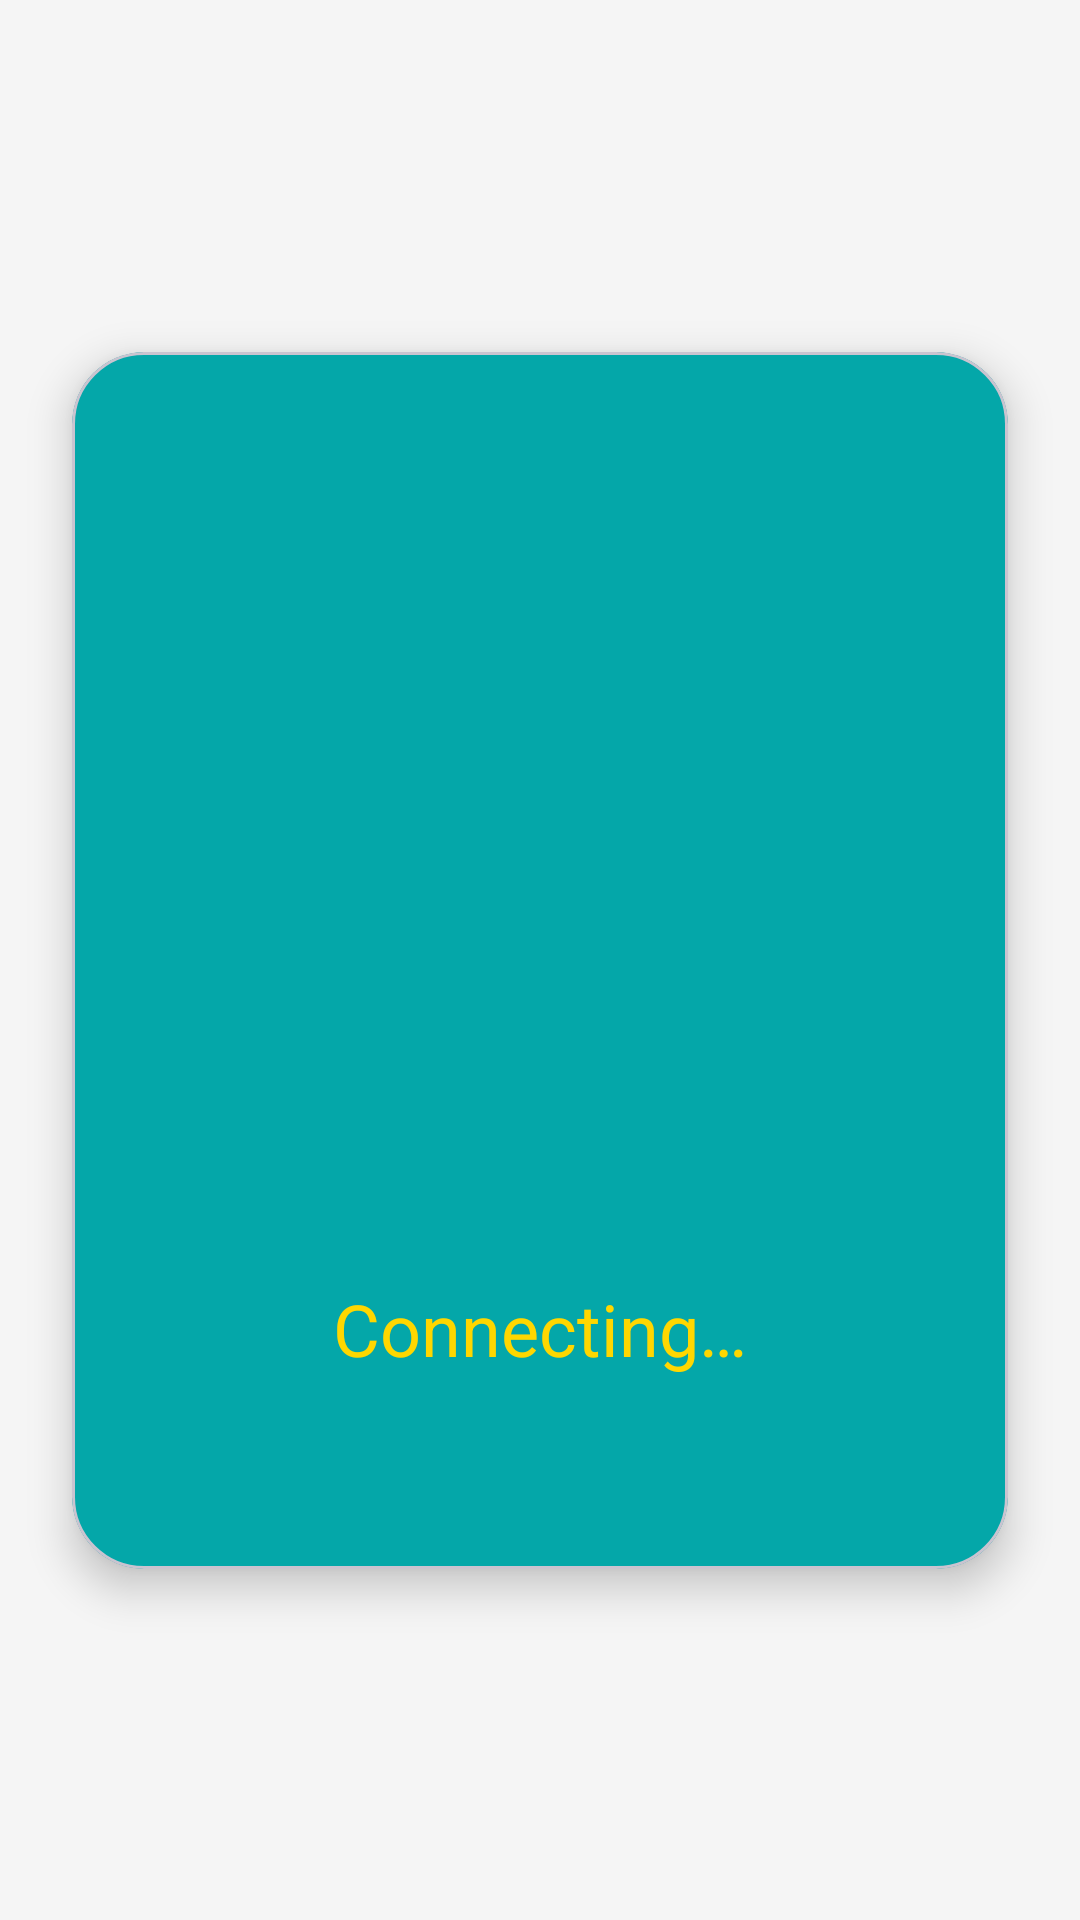

Produce the Android XML layout that renders to this screen, including the resource entries it uses.
<!-- AndroidManifest.xml: activity theme Theme.Tap2Give.Fullscreen -->
<!-- res/layout/activity_payment.xml -->
<?xml version="1.0" encoding="utf-8"?>
<androidx.constraintlayout.widget.ConstraintLayout xmlns:android="http://schemas.android.com/apk/res/android"
    xmlns:app="http://schemas.android.com/apk/res-auto"
    xmlns:tools="http://schemas.android.com/tools"
    android:layout_width="match_parent"
    android:layout_height="match_parent"
    android:background="#F5F5F5">

    
    <ImageButton
        android:id="@+id/btn_back"
        android:layout_width="56dp"
        android:layout_height="56dp"
        android:layout_margin="16dp"
        android:background="?attr/selectableItemBackgroundBorderless"
        android:contentDescription="@string/back"
        android:src="@drawable/ic_arrow_back"
        android:tint="#424242"
        app:layout_constraintStart_toStartOf="parent"
        app:layout_constraintTop_toTopOf="parent" />

    
    <com.google.android.material.card.MaterialCardView
        android:id="@+id/payment_card"
        android:layout_width="0dp"
        android:layout_height="wrap_content"
        android:layout_marginHorizontal="24dp"
        app:cardBackgroundColor="#04A7A9"
        app:cardCornerRadius="24dp"
        app:cardElevation="8dp"
        app:layout_constraintBottom_toBottomOf="parent"
        app:layout_constraintEnd_toEndOf="parent"
        app:layout_constraintStart_toStartOf="parent"
        app:layout_constraintTop_toTopOf="parent">

        <LinearLayout
            android:layout_width="match_parent"
            android:layout_height="wrap_content"
            android:gravity="center"
            android:orientation="vertical"
            android:padding="48dp">

            
            <TextView
                android:id="@+id/tv_amount"
                android:layout_width="wrap_content"
                android:layout_height="wrap_content"
                android:textColor="#FFD700"
                android:textSize="64sp"
                android:textStyle="bold"
                android:fontFamily="sans-serif-medium"
                tools:text="$25.00" />

            <Space
                android:layout_width="match_parent"
                android:layout_height="32dp" />

            
            <FrameLayout
                android:id="@+id/status_icon_container"
                android:layout_width="120dp"
                android:layout_height="120dp">

                
                <ProgressBar
                    android:id="@+id/loading_spinner"
                    android:layout_width="120dp"
                    android:layout_height="120dp"
                    android:layout_gravity="center"
                    android:indeterminateTint="#FFD700"
                    android:visibility="visible" />

                
                <ImageView
                    android:id="@+id/nfc_icon"
                    android:layout_width="120dp"
                    android:layout_height="120dp"
                    android:layout_gravity="center"
                    android:contentDescription="@string/nfc_icon"
                    android:src="@drawable/ic_nfc"
                    android:tint="#FFD700"
                    android:visibility="gone" />

                
                <ImageView
                    android:id="@+id/success_icon"
                    android:layout_width="120dp"
                    android:layout_height="120dp"
                    android:layout_gravity="center"
                    android:contentDescription="@string/success"
                    android:src="@drawable/ic_check_circle"
                    android:tint="@android:color/white"
                    android:visibility="gone" />

                
                <ImageView
                    android:id="@+id/error_icon"
                    android:layout_width="120dp"
                    android:layout_height="120dp"
                    android:layout_gravity="center"
                    android:contentDescription="@string/error"
                    android:src="@drawable/ic_error"
                    android:tint="@android:color/white"
                    android:visibility="gone" />
            </FrameLayout>

            <Space
                android:layout_width="match_parent"
                android:layout_height="24dp" />

            
            <TextView
                android:id="@+id/tv_status"
                android:layout_width="wrap_content"
                android:layout_height="wrap_content"
                android:gravity="center"
                android:textAlignment="center"
                android:textColor="#FFD700"
                android:textSize="24sp"
                android:fontFamily="sans-serif"
                android:text="@string/connecting"
                tools:text="Connecting..." />

            <Space
                android:layout_width="match_parent"
                android:layout_height="16dp" />

            
            <TextView
                android:id="@+id/tv_instruction"
                android:layout_width="wrap_content"
                android:layout_height="wrap_content"
                android:gravity="center"
                android:textAlignment="center"
                android:textColor="#FFD700"
                android:textSize="16sp"
                android:alpha="0.9"
                android:fontFamily="sans-serif"
                android:visibility="gone"
                tools:visibility="visible"
                tools:text="When tap signs appear, hold your card to the back of the phone" />

        </LinearLayout>
    </com.google.android.material.card.MaterialCardView>

</androidx.constraintlayout.widget.ConstraintLayout>
<!-- resources referenced by this layout -->
<resources>
  <!-- drawable ic_check_circle (drawable) -->
  <vector xmlns:android="http://schemas.android.com/apk/res/android"
      android:width="120dp"
      android:height="120dp"
      android:viewportWidth="24"
      android:viewportHeight="24">
      
      <path
          android:fillColor="#FFD700"
          android:pathData="M9,16.17L4.83,12l-1.42,1.41L9,19 21,7l-1.41,-1.41L9,16.17z"/>
  </vector>
  <!-- drawable ic_error (drawable) -->
  <vector xmlns:android="http://schemas.android.com/apk/res/android"
      android:width="24dp"
      android:height="24dp"
      android:viewportWidth="24"
      android:viewportHeight="24">
      <path
          android:fillColor="#FFD700"
          android:pathData="M12,2C6.48,2 2,6.48 2,12s4.48,10 10,10 10,-4.48 10,-10S17.52,2 12,2zM13,17h-2v-2h2v2zM13,13h-2L11,7h2v6z"/>
  </vector>
  <!-- drawable ic_nfc (drawable) -->
  <vector xmlns:android="http://schemas.android.com/apk/res/android"
      android:width="120dp"
      android:height="120dp"
      android:viewportWidth="24"
      android:viewportHeight="24">
      <path
          android:fillColor="#FFD700"
          android:pathData="M20,2L4,2c-1.1,0 -2,0.9 -2,2v16c0,1.1 0.9,2 2,2h16c1.1,0 2,-0.9 2,-2L22,4c0,-1.1 -0.9,-2 -2,-2zM20,20L4,20L4,4h16v16zM18,6h-5c-1.1,0 -2,0.9 -2,2v2.28c-0.6,0.35 -1,0.98 -1,1.72 0,1.1 0.9,2 2,2s2,-0.9 2,-2c0,-0.74 -0.4,-1.38 -1,-1.72L13,8h3v8L8,16L8,8h2L10,6L6,6v12h12L18,6z"/>
  </vector>
  <string name="back">Back</string>
  <string name="connecting">Connecting…</string>
  <string name="error">Error</string>
  <string name="nfc_icon">NFC Payment Icon</string>
  <string name="success">Success</string>
  <style name="Theme.Tap2Give" parent="Base.Theme.Tap2Give" />
  <color name="md_theme_light_background">#F8FDF8</color>
  <color name="donation_button_teal">#04A7A9</color>
  <color name="md_theme_light_primary">#2E7D32</color>
  <color name="md_theme_light_onPrimary">#FFFFFF</color>
  <color name="md_theme_light_primaryContainer">#A5D6A7</color>
  <color name="md_theme_light_onPrimaryContainer">#1B5E20</color>
  <color name="md_theme_light_secondary">#4CAF50</color>
  <color name="md_theme_light_onSecondary">#FFFFFF</color>
  <color name="md_theme_light_secondaryContainer">#C8E6C9</color>
  <color name="md_theme_light_onSecondaryContainer">#1B5E20</color>
  <color name="md_theme_light_tertiary">#66BB6A</color>
  <color name="md_theme_light_onTertiary">#FFFFFF</color>
  <color name="md_theme_light_tertiaryContainer">#C8E6C9</color>
  <color name="md_theme_light_onTertiaryContainer">#1B5E20</color>
  <color name="md_theme_light_error">#BA1A1A</color>
  <color name="md_theme_light_errorContainer">#FFDAD6</color>
  <color name="md_theme_light_onError">#FFFFFF</color>
  <color name="md_theme_light_onErrorContainer">#410002</color>
  <color name="md_theme_light_onBackground">#1A1C1A</color>
  <color name="md_theme_light_surface">#F8FDF8</color>
  <color name="md_theme_light_onSurface">#1A1C1A</color>
  <color name="md_theme_light_surfaceVariant">#DDE5DB</color>
  <color name="md_theme_light_onSurfaceVariant">#414942</color>
  <color name="md_theme_light_outline">#717972</color>
  <color name="md_theme_light_inverseOnSurface">#F0F1EC</color>
  <color name="md_theme_light_inverseSurface">#2F312E</color>
  <color name="md_theme_light_inversePrimary">#8BC34A</color>
</resources>
